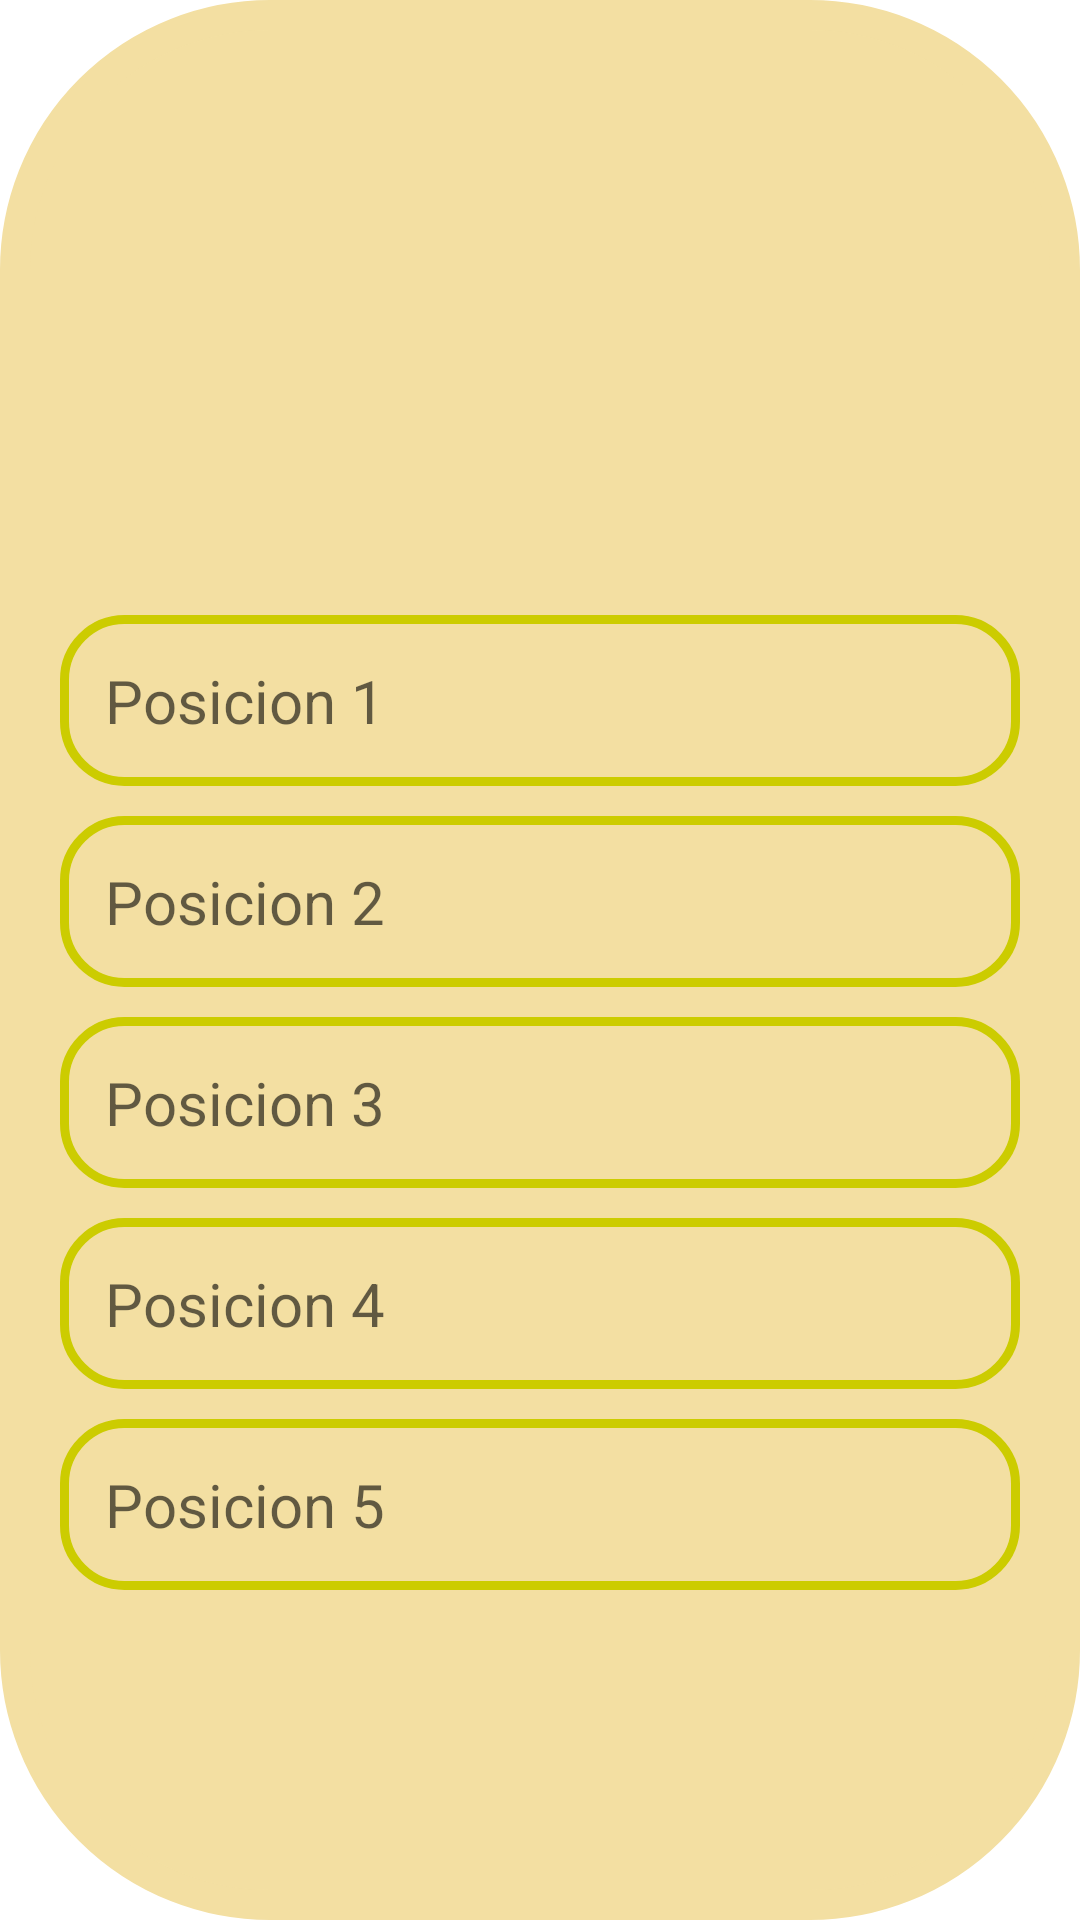

Layout XML and referenced resources for this Android screen:
<!-- AndroidManifest.xml: application theme Theme.AdivinaQuien -->
<!-- res/layout/activity_clasificacion.xml -->
<?xml version="1.0" encoding="utf-8"?>
<LinearLayout xmlns:android="http://schemas.android.com/apk/res/android"
    xmlns:app="http://schemas.android.com/apk/res-auto"
    xmlns:tools="http://schemas.android.com/tools"
    android:layout_width="match_parent"
    android:layout_height="match_parent"
    android:orientation="vertical"
    android:background="@drawable/tablero_background"
    android:backgroundTint="#F3DFA2"
    tools:context=".ClasificacionActivity">

    

    <TextView
        android:id="@+id/txt_c0"
        android:layout_width="match_parent"
        android:layout_height="wrap_content"
        android:background="@drawable/edt_background"
        android:layout_marginTop="200dp"
        android:layout_marginLeft="10dp"
        android:layout_marginRight="10dp"
        android:padding="15dp"
        android:hint="Posicion 1"
        android:textColor="@color/black"
        android:textSize="20sp"/>

    <TextView
        android:id="@+id/txt_c1"
        android:layout_width="match_parent"
        android:layout_height="wrap_content"
        android:background="@drawable/edt_background"
        android:layout_marginTop="10dp"
        android:layout_marginLeft="10dp"
        android:layout_marginRight="10dp"
        android:padding="15dp"
        android:hint="Posicion 2"
        android:textColor="@color/black"
        android:textSize="20sp"/>

    <TextView
        android:id="@+id/txt_c2"
        android:layout_width="match_parent"
        android:layout_height="wrap_content"
        android:background="@drawable/edt_background"
        android:layout_marginTop="10dp"
        android:layout_marginLeft="10dp"
        android:layout_marginRight="10dp"
        android:padding="15dp"
        android:hint="Posicion 3"
        android:textColor="@color/black"
        android:textSize="20sp"/>

    <TextView
        android:id="@+id/txt_c3"
        android:layout_width="match_parent"
        android:layout_height="wrap_content"
        android:background="@drawable/edt_background"
        android:layout_marginTop="10dp"
        android:layout_marginLeft="10dp"
        android:layout_marginRight="10dp"
        android:padding="15dp"
        android:hint="Posicion 4"
        android:textColor="@color/black"
        android:textSize="20sp"/>

    <TextView
        android:id="@+id/txt_c4"
        android:layout_width="match_parent"
        android:layout_height="wrap_content"
        android:background="@drawable/edt_background"
        android:layout_marginTop="10dp"
        android:layout_marginLeft="10dp"
        android:layout_marginRight="10dp"
        android:padding="15dp"
        android:hint="Posicion 5"
        android:textColor="@color/black"
        android:textSize="20sp"/>

</LinearLayout>
<!-- resources referenced by this layout -->
<resources>
  <color name="black">#FF000000</color>
  <!-- drawable edt_background (drawable) -->
  <?xml version="1.0" encoding="utf-8"?>
  <shape xmlns:android="http://schemas.android.com/apk/res/android">
      <corners android:radius="20dp" />
      <stroke
          android:width="3dp"
          android:color="@color/login_yellow"/>
  </shape>
  <!-- drawable tablero_background (drawable) -->
  <?xml version="1.0" encoding="utf-8"?>
  <shape xmlns:android="http://schemas.android.com/apk/res/android">
      <corners android:radius="85dp" />
      <stroke
          android:width="10dp"
          android:color="@color/login_yellow" />
      <padding
          android:left="10dp"
          android:right="10dp"
          android:top="5dp"/>
  </shape>
  <style name="Theme.AdivinaQuien" parent="Theme.MaterialComponents.DayNight.DarkActionBar">
          
          <item name="colorPrimary">@color/purple_500</item>
          <item name="colorPrimaryVariant">@color/purple_700</item>
          <item name="colorOnPrimary">@color/white</item>
          
          <item name="colorSecondary">@color/teal_200</item>
          <item name="colorSecondaryVariant">@color/teal_700</item>
          <item name="colorOnSecondary">@color/black</item>
          
          <item name="android:statusBarColor" tools:targetApi="l">?attr/colorPrimaryVariant</item>
          
      </style>
  <color name="login_yellow">#cccc00</color>
  <color name="purple_500">#FF6200EE</color>
  <color name="purple_700">#FF3700B3</color>
  <color name="white">#FFFFFFFF</color>
  <color name="teal_200">#FF03DAC5</color>
  <color name="teal_700">#FF018786</color>
</resources>
